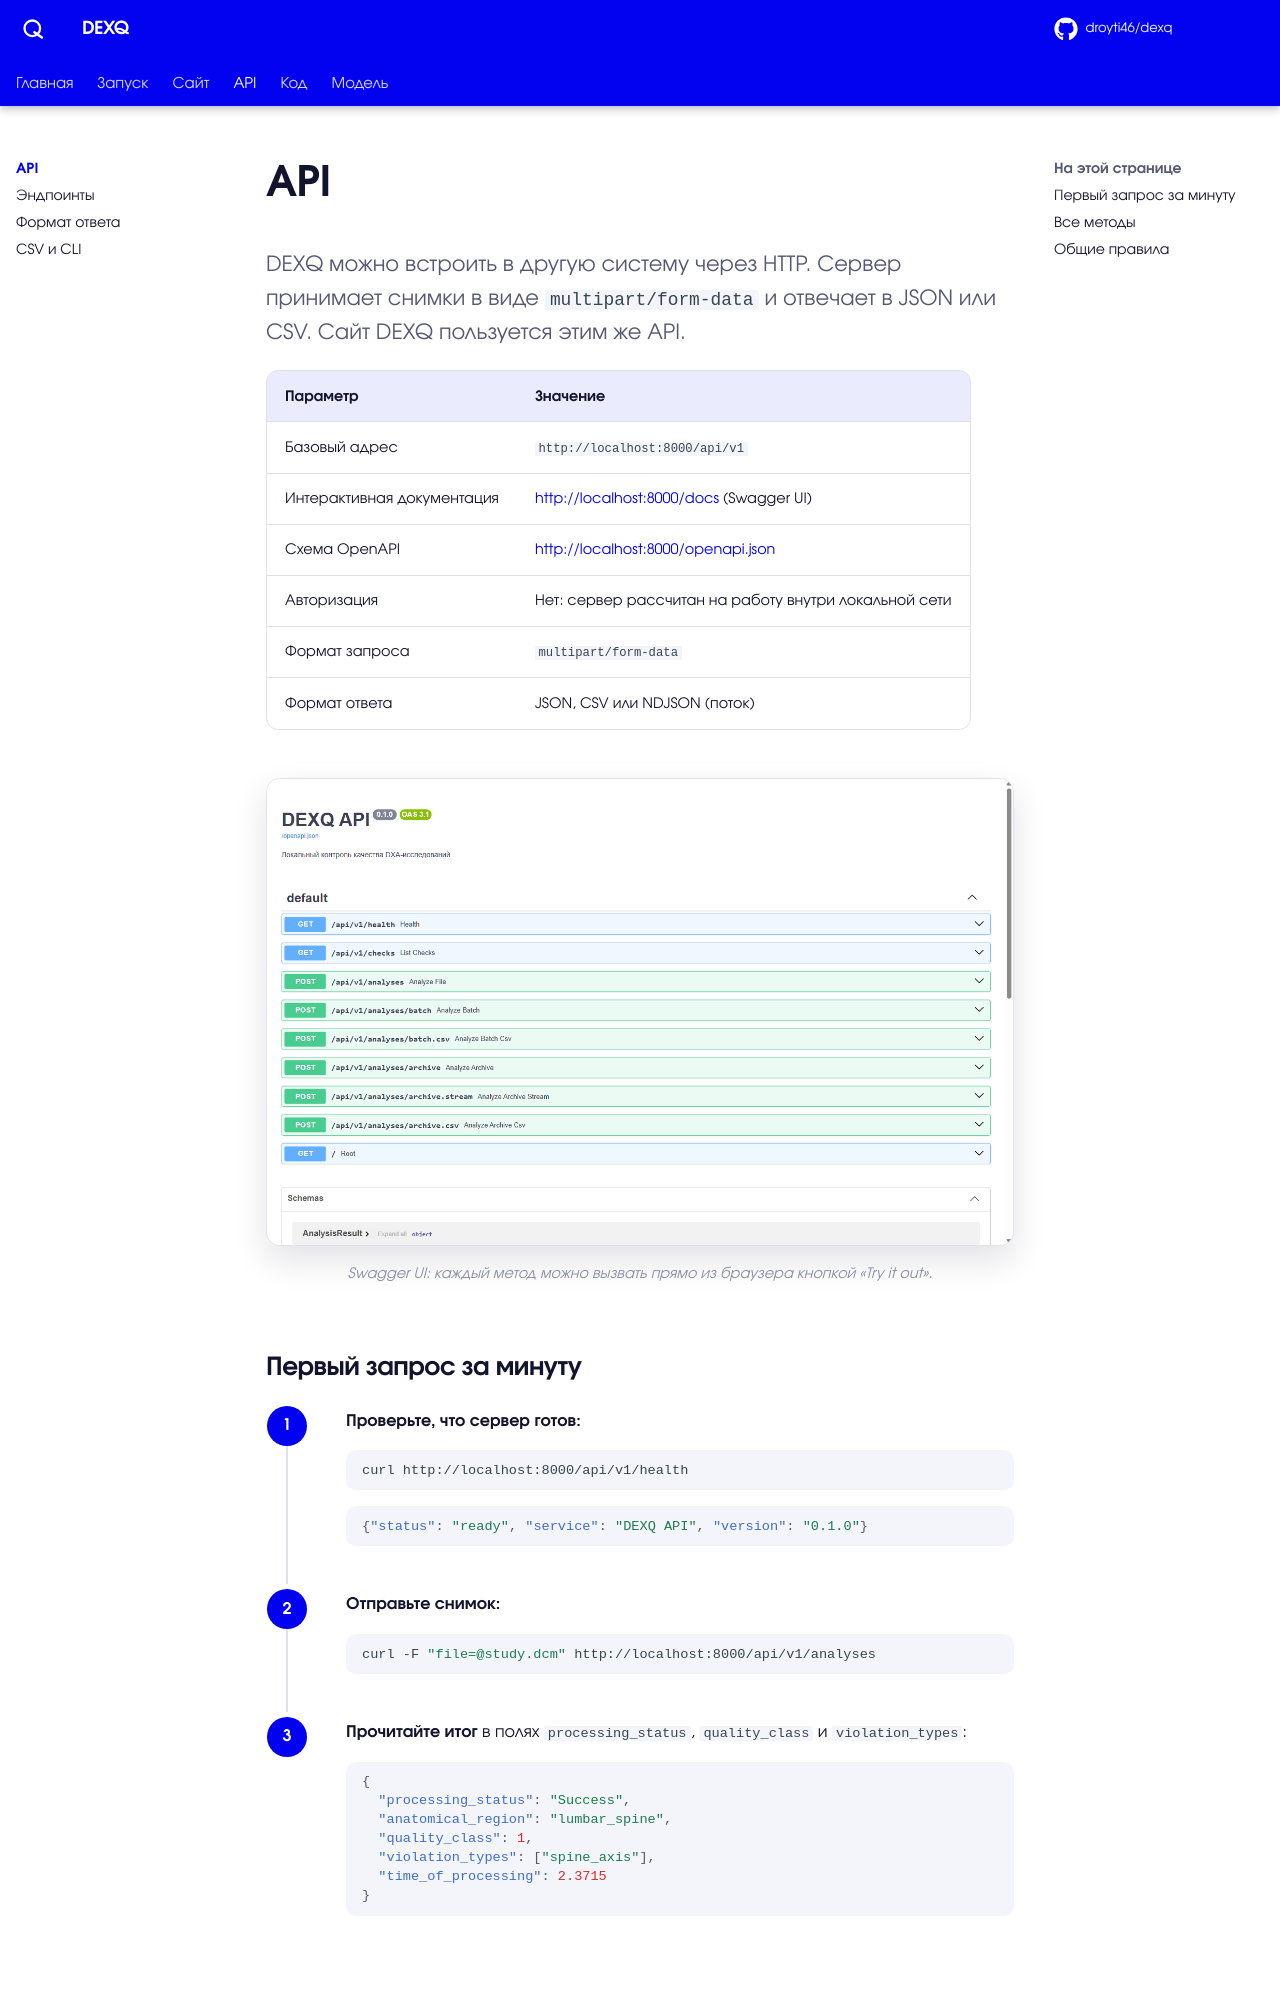

repository: droyti46/dexq · page: api/index.html · generator: mkdocs

# API

<p class="lead">DEXQ можно встроить в другую систему через HTTP. Сервер принимает снимки в виде <code>multipart/form-data</code> и отвечает в JSON или CSV. Сайт DEXQ пользуется этим же API.</p>

| Параметр | Значение |
| --- | --- |
| Базовый адрес | `http://localhost:8000/api/v1` |
| Интерактивная документация | <http://localhost:8000/docs> (Swagger UI) |
| Схема OpenAPI | <http://localhost:8000/openapi.json> |
| Авторизация | Нет: сервер рассчитан на работу внутри локальной сети |
| Формат запроса | `multipart/form-data` |
| Формат ответа | JSON, CSV или NDJSON (поток) |

<figure markdown>
![Swagger UI со списком эндпоинтов DEXQ API](../images/13-swagger.png)
<figcaption>Swagger UI: каждый метод можно вызвать прямо из браузера кнопкой «Try it out».</figcaption>
</figure>

## Первый запрос за минуту

<div class="steps" markdown>

1. **Проверьте, что сервер готов:**

    ```bash
    curl http://localhost:8000/api/v1/health
    ```

    ```json
    {"status": "ready", "service": "DEXQ API", "version": "0.1.0"}
    ```

2. **Отправьте снимок:**

    ```bash
    curl -F "file=@study.dcm" http://localhost:8000/api/v1/analyses
    ```

3. **Прочитайте итог** в полях `processing_status`, `quality_class` и `violation_types`:

    ```json
    {
      "processing_status": "Success",
      "anatomical_region": "lumbar_spine",
      "quality_class": 1,
      "violation_types": ["spine_axis"],
      "time_of_processing": 2.3715
    }
    ```

</div>
